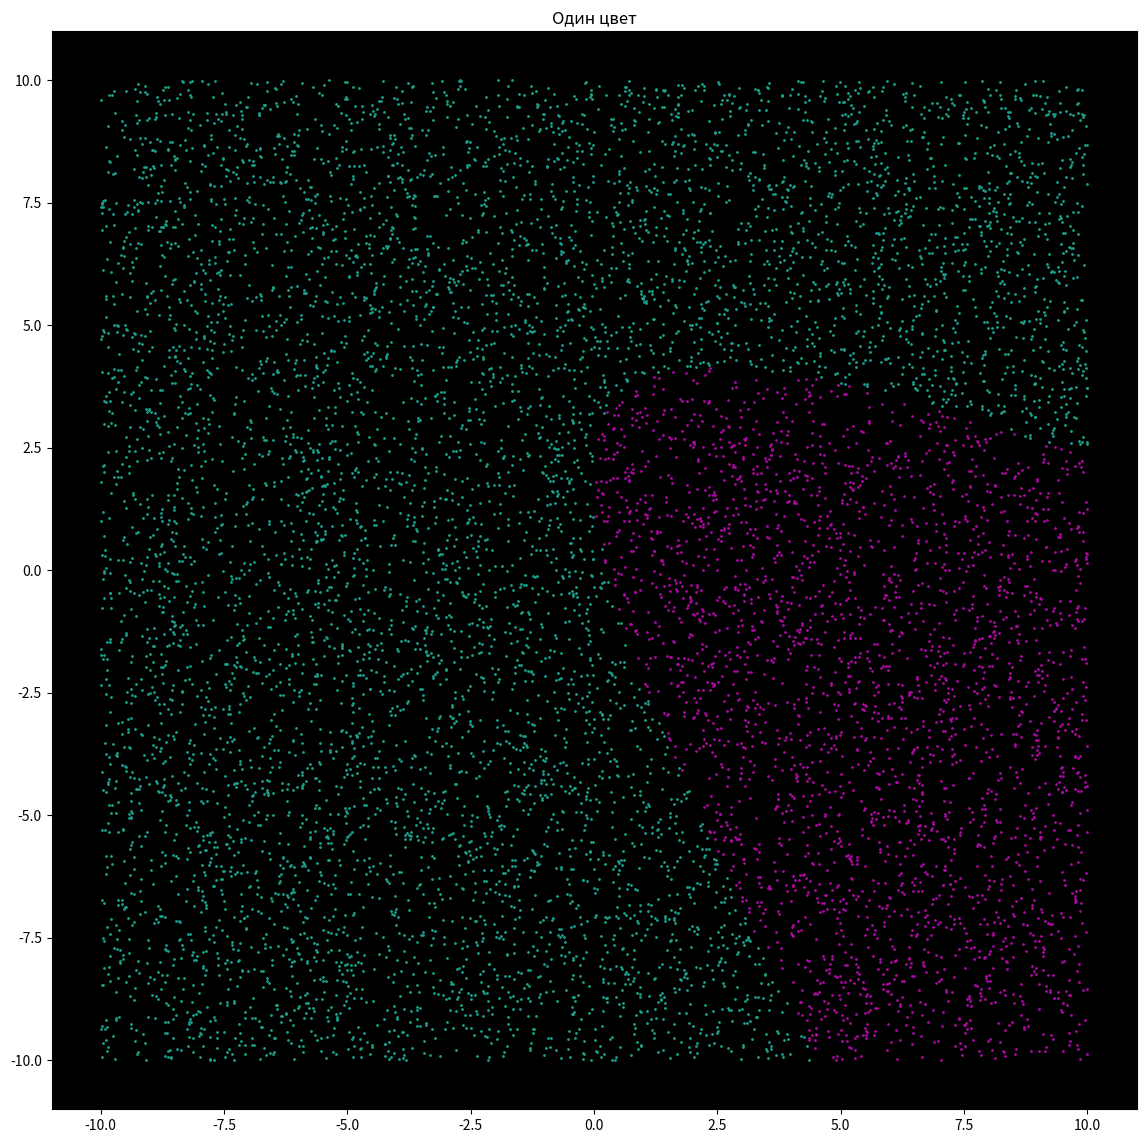

Here is the Python script that generated this plot:
import random
from numpy import linalg as LA
import matplotlib.pyplot as plt

import numpy as np

M = 2
N = 2
K = 10000
p = np.array([0.5, 0.5])
m1 = np.array([2, 1])
m2 = np.array([-1, 1])
C1 = np.array([
    [3.0, -1.0],
    [-1.0, 3.0]
])
C2 = np.array([
    [5.0, 2.0],
    [2.0, 6.0]
])
C1_1 = LA.inv(C1)
C2_1 = LA.inv(C2)


lo = p[1] / p[0]
lo_ = np.log(lo)
x_1mass = []
y_1mass = []
x_2mass = []
y_2mass = []


for i in range(K):
    x = np.array([random.random() * 20 - 10, random.random() * 20 - 10])
    g__ = -0.5 * x.transpose().dot(C1_1 - C2_1).dot(x) + x.transpose().dot(C1_1.dot(m1) - C2_1.dot(m2)) - 0.5 * m1.transpose().dot(C1_1).dot(m1) + 0.5 * m2.transpose().dot(C2_1).dot(m2) - 0.5 * np.log(LA.det(C1) / LA.det(C2))
    print(x)

    if g__ < lo_:
        print('Первый класс')
        x_1mass.append(x[0])
        y_1mass.append(x[1])
    else:
        print('Второй класс')
        x_2mass.append(x[0])
        y_2mass.append(x[1])


fig, ax = plt.subplots()


ax.scatter(x_1mass, y_1mass,
           c=[[0.1, 0.63, 0.55]],
           s=1)

ax.scatter(x_2mass, y_2mass,
           c='#ad09a3',
           s=1)


ax.set_facecolor('black')
ax.set_title('Один цвет')


fig.set_figwidth(14)
fig.set_figheight(14)

plt.show()